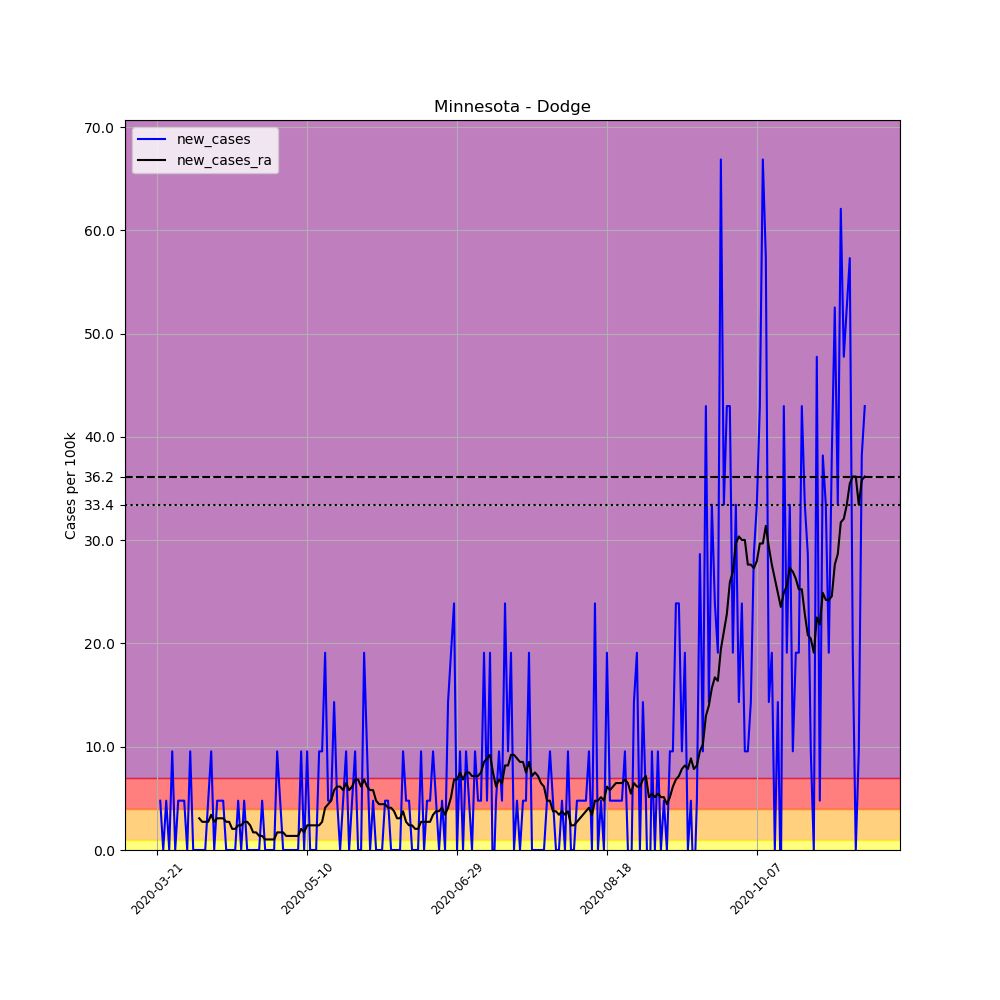

The file beside this chart, header and first rows:
, date, county, state, fips, cases, deaths, COUNTY, STNAME, CTYNAME, POPESTIMATE2019, per_100k, new_cases, new_cases_ra
231367, 2020-03-21, Dodge, Minnesota, 27039, 1, 0, 39, Minnesota, Dodge, 20934, 4.777, , 
231368, 2020-03-22, Dodge, Minnesota, 27039, 2, 0, 39, Minnesota, Dodge, 20934, 9.554, 4.777, 
231369, 2020-03-23, Dodge, Minnesota, 27039, 2, 0, 39, Minnesota, Dodge, 20934, 9.554, 0.0, 
231370, 2020-03-24, Dodge, Minnesota, 27039, 3, 0, 39, Minnesota, Dodge, 20934, 14.33, 4.777, 
231371, 2020-03-25, Dodge, Minnesota, 27039, 3, 0, 39, Minnesota, Dodge, 20934, 14.33, 0.0, 
231372, 2020-03-26, Dodge, Minnesota, 27039, 5, 0, 39, Minnesota, Dodge, 20934, 23.88, 9.554, 
231373, 2020-03-27, Dodge, Minnesota, 27039, 5, 0, 39, Minnesota, Dodge, 20934, 23.88, 0.0, 
231374, 2020-03-28, Dodge, Minnesota, 27039, 6, 0, 39, Minnesota, Dodge, 20934, 28.66, 4.777, 
231375, 2020-03-29, Dodge, Minnesota, 27039, 7, 0, 39, Minnesota, Dodge, 20934, 33.44, 4.777, 
231376, 2020-03-30, Dodge, Minnesota, 27039, 8, 0, 39, Minnesota, Dodge, 20934, 38.22, 4.777, 
231377, 2020-03-31, Dodge, Minnesota, 27039, 8, 0, 39, Minnesota, Dodge, 20934, 38.22, 0.0, 
231378, 2020-04-01, Dodge, Minnesota, 27039, 10, 0, 39, Minnesota, Dodge, 20934, 47.77, 9.554, 
231379, 2020-04-02, Dodge, Minnesota, 27039, 10, 0, 39, Minnesota, Dodge, 20934, 47.77, 0.0, 
231380, 2020-04-03, Dodge, Minnesota, 27039, 10, 0, 39, Minnesota, Dodge, 20934, 47.77, 0.0, 
231381, 2020-04-04, Dodge, Minnesota, 27039, 10, 0, 39, Minnesota, Dodge, 20934, 47.77, 0.0, 3.071
231382, 2020-04-05, Dodge, Minnesota, 27039, 10, 0, 39, Minnesota, Dodge, 20934, 47.77, 0.0, 2.73
231383, 2020-04-06, Dodge, Minnesota, 27039, 10, 0, 39, Minnesota, Dodge, 20934, 47.77, 0.0, 2.73
231384, 2020-04-07, Dodge, Minnesota, 27039, 11, 0, 39, Minnesota, Dodge, 20934, 52.55, 4.777, 2.73
231385, 2020-04-08, Dodge, Minnesota, 27039, 13, 0, 39, Minnesota, Dodge, 20934, 62.1, 9.554, 3.412
231386, 2020-04-09, Dodge, Minnesota, 27039, 13, 0, 39, Minnesota, Dodge, 20934, 62.1, 0.0, 2.73
231387, 2020-04-10, Dodge, Minnesota, 27039, 14, 0, 39, Minnesota, Dodge, 20934, 66.88, 4.777, 3.071
231388, 2020-04-11, Dodge, Minnesota, 27039, 15, 0, 39, Minnesota, Dodge, 20934, 71.65, 4.777, 3.071
231389, 2020-04-12, Dodge, Minnesota, 27039, 16, 0, 39, Minnesota, Dodge, 20934, 76.43, 4.777, 3.071
231390, 2020-04-13, Dodge, Minnesota, 27039, 16, 0, 39, Minnesota, Dodge, 20934, 76.43, 0.0, 2.73
231391, 2020-04-14, Dodge, Minnesota, 27039, 16, 0, 39, Minnesota, Dodge, 20934, 76.43, 0.0, 2.73
231392, 2020-04-15, Dodge, Minnesota, 27039, 16, 0, 39, Minnesota, Dodge, 20934, 76.43, 0.0, 2.047
231393, 2020-04-16, Dodge, Minnesota, 27039, 16, 0, 39, Minnesota, Dodge, 20934, 76.43, 0.0, 2.047
231394, 2020-04-17, Dodge, Minnesota, 27039, 17, 0, 39, Minnesota, Dodge, 20934, 81.21, 4.777, 2.388
231395, 2020-04-18, Dodge, Minnesota, 27039, 17, 0, 39, Minnesota, Dodge, 20934, 81.21, 0.0, 2.388
231396, 2020-04-19, Dodge, Minnesota, 27039, 18, 0, 39, Minnesota, Dodge, 20934, 85.98, 4.777, 2.73
231397, 2020-04-20, Dodge, Minnesota, 27039, 18, 0, 39, Minnesota, Dodge, 20934, 85.98, 0.0, 2.73
231398, 2020-04-21, Dodge, Minnesota, 27039, 18, 0, 39, Minnesota, Dodge, 20934, 85.98, 0.0, 2.388
231399, 2020-04-22, Dodge, Minnesota, 27039, 18, 0, 39, Minnesota, Dodge, 20934, 85.98, 0.0, 1.706
231400, 2020-04-23, Dodge, Minnesota, 27039, 18, 0, 39, Minnesota, Dodge, 20934, 85.98, 0.0, 1.706
231401, 2020-04-24, Dodge, Minnesota, 27039, 18, 0, 39, Minnesota, Dodge, 20934, 85.98, 0.0, 1.365
231402, 2020-04-25, Dodge, Minnesota, 27039, 19, 0, 39, Minnesota, Dodge, 20934, 90.76, 4.777, 1.365
231403, 2020-04-26, Dodge, Minnesota, 27039, 19, 0, 39, Minnesota, Dodge, 20934, 90.76, 0.0, 1.024
231404, 2020-04-27, Dodge, Minnesota, 27039, 19, 0, 39, Minnesota, Dodge, 20934, 90.76, 0.0, 1.024
231405, 2020-04-28, Dodge, Minnesota, 27039, 19, 0, 39, Minnesota, Dodge, 20934, 90.76, 0.0, 1.024
231406, 2020-04-29, Dodge, Minnesota, 27039, 19, 0, 39, Minnesota, Dodge, 20934, 90.76, 0.0, 1.024
231407, 2020-04-30, Dodge, Minnesota, 27039, 21, 0, 39, Minnesota, Dodge, 20934, 100.3, 9.554, 1.706
231408, 2020-05-01, Dodge, Minnesota, 27039, 22, 0, 39, Minnesota, Dodge, 20934, 105.1, 4.777, 1.706
231409, 2020-05-02, Dodge, Minnesota, 27039, 22, 0, 39, Minnesota, Dodge, 20934, 105.1, 0.0, 1.706
231410, 2020-05-03, Dodge, Minnesota, 27039, 22, 0, 39, Minnesota, Dodge, 20934, 105.1, 0.0, 1.365
231411, 2020-05-04, Dodge, Minnesota, 27039, 22, 0, 39, Minnesota, Dodge, 20934, 105.1, 0.0, 1.365
231412, 2020-05-05, Dodge, Minnesota, 27039, 22, 0, 39, Minnesota, Dodge, 20934, 105.1, 0.0, 1.365
231413, 2020-05-06, Dodge, Minnesota, 27039, 22, 0, 39, Minnesota, Dodge, 20934, 105.1, 0.0, 1.365
231414, 2020-05-07, Dodge, Minnesota, 27039, 22, 0, 39, Minnesota, Dodge, 20934, 105.1, 0.0, 1.365
231415, 2020-05-08, Dodge, Minnesota, 27039, 24, 0, 39, Minnesota, Dodge, 20934, 114.6, 9.554, 2.047
231416, 2020-05-09, Dodge, Minnesota, 27039, 24, 0, 39, Minnesota, Dodge, 20934, 114.6, 0.0, 1.706
231417, 2020-05-10, Dodge, Minnesota, 27039, 26, 0, 39, Minnesota, Dodge, 20934, 124.2, 9.554, 2.388
231418, 2020-05-11, Dodge, Minnesota, 27039, 26, 0, 39, Minnesota, Dodge, 20934, 124.2, 0.0, 2.388
231419, 2020-05-12, Dodge, Minnesota, 27039, 26, 0, 39, Minnesota, Dodge, 20934, 124.2, 0.0, 2.388
231420, 2020-05-13, Dodge, Minnesota, 27039, 26, 0, 39, Minnesota, Dodge, 20934, 124.2, 0.0, 2.388
231421, 2020-05-14, Dodge, Minnesota, 27039, 28, 0, 39, Minnesota, Dodge, 20934, 133.8, 9.554, 2.388
231422, 2020-05-15, Dodge, Minnesota, 27039, 30, 0, 39, Minnesota, Dodge, 20934, 143.3, 9.554, 2.73
231423, 2020-05-16, Dodge, Minnesota, 27039, 34, 0, 39, Minnesota, Dodge, 20934, 162.4, 19.11, 4.095
231424, 2020-05-17, Dodge, Minnesota, 27039, 35, 0, 39, Minnesota, Dodge, 20934, 167.2, 4.777, 4.436
231425, 2020-05-18, Dodge, Minnesota, 27039, 36, 0, 39, Minnesota, Dodge, 20934, 172, 4.777, 4.777
231426, 2020-05-19, Dodge, Minnesota, 27039, 39, 0, 39, Minnesota, Dodge, 20934, 186.3, 14.33, 5.801
... 177 more rows
